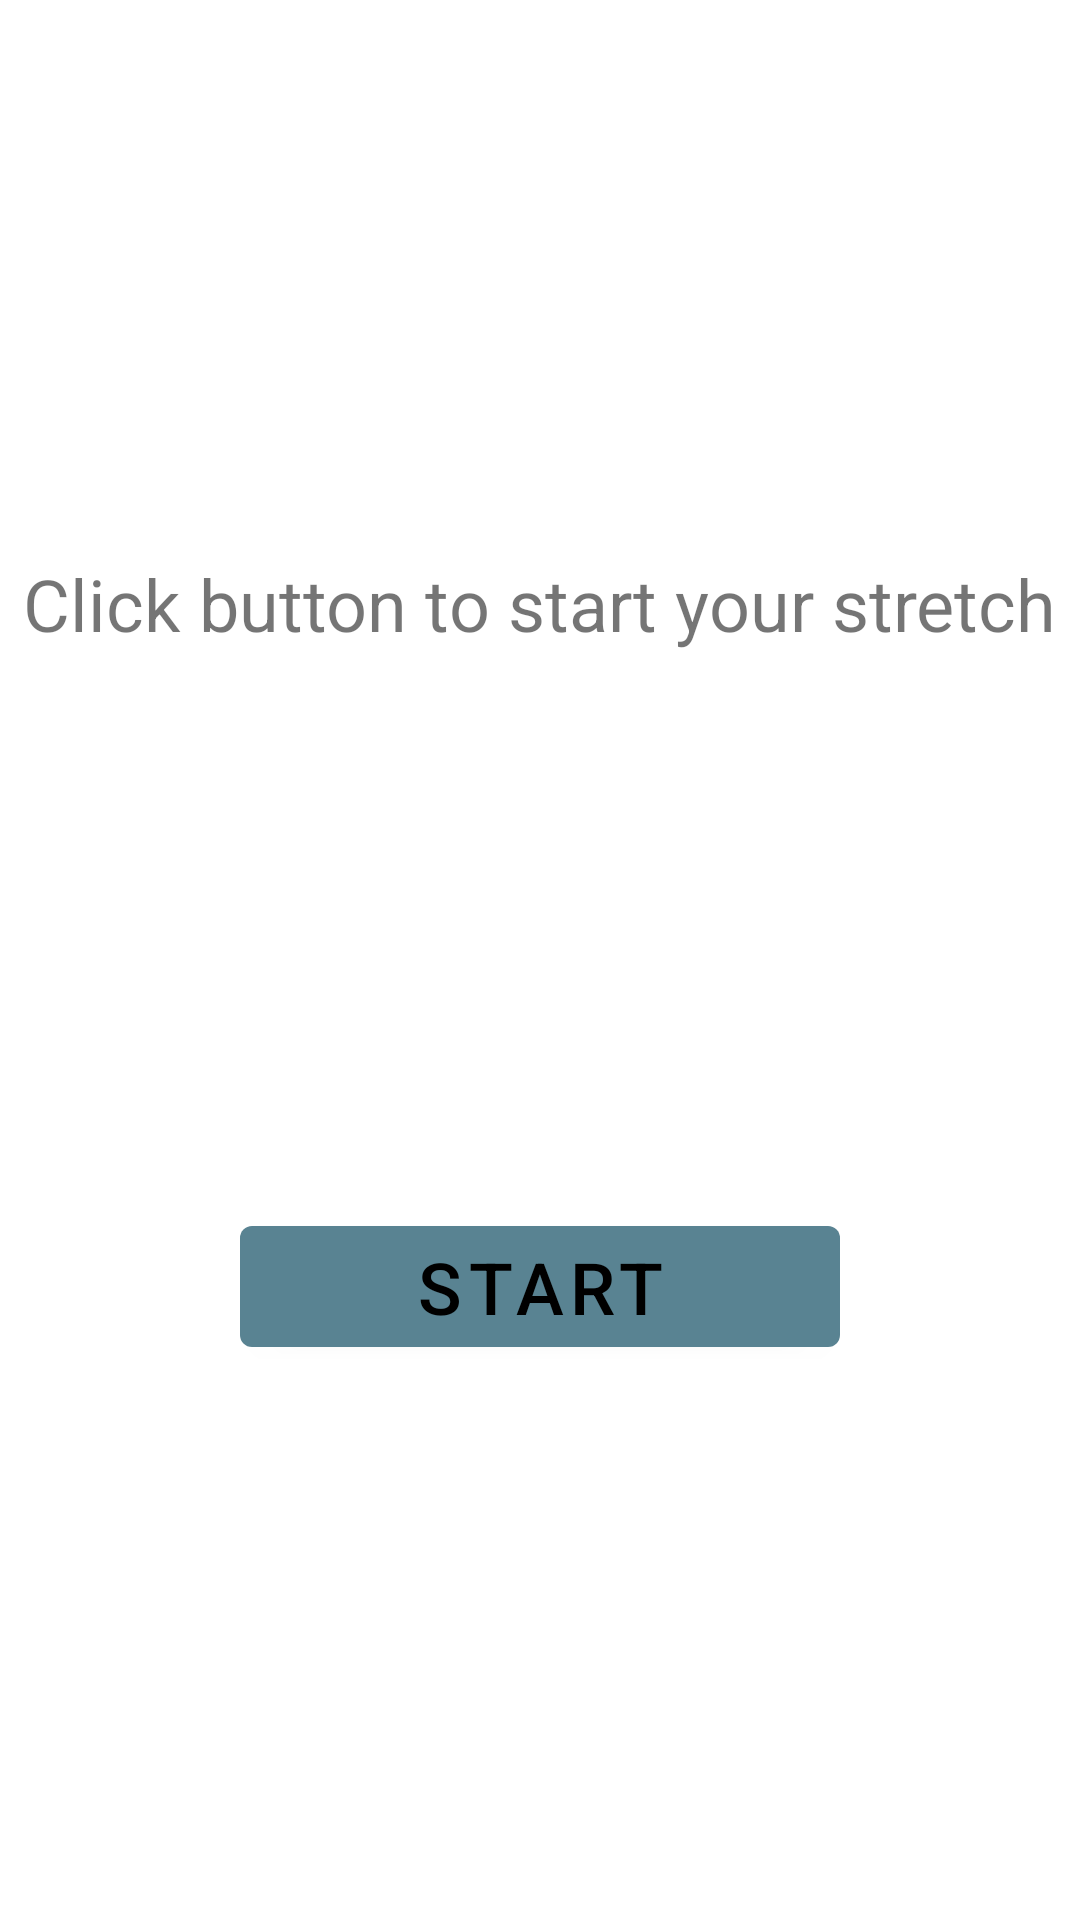

Layout XML and referenced resources for this Android screen:
<!-- AndroidManifest.xml: application theme Theme.ZenFlex -->
<!-- res/layout/fragment_first.xml -->
<?xml version="1.0" encoding="utf-8"?>
<androidx.constraintlayout.widget.ConstraintLayout xmlns:android="http://schemas.android.com/apk/res/android"
    xmlns:app="http://schemas.android.com/apk/res-auto"
    xmlns:tools="http://schemas.android.com/tools"
    android:layout_width="match_parent"
    android:layout_height="match_parent"
    tools:context=".FirstFragment">

    <TextView
        android:id="@+id/textview_first"
        android:layout_width="wrap_content"
        android:layout_height="wrap_content"
        android:textSize="24sp"
        android:text="@string/initialStoppedState"
        app:layout_constraintBottom_toTopOf="@id/button_start_stop"
        app:layout_constraintEnd_toEndOf="parent"
        app:layout_constraintStart_toStartOf="parent"
        app:layout_constraintTop_toTopOf="parent" />

    <Button
        android:id="@+id/button_start_stop"
        android:layout_width="200dp"
        android:layout_height="wrap_content"
        android:textSize="24sp"
        android:text="@string/startStopButton_START"
        app:layout_constraintBottom_toBottomOf="parent"
        app:layout_constraintEnd_toEndOf="parent"
        app:layout_constraintStart_toStartOf="parent"
        app:layout_constraintTop_toBottomOf="@id/textview_first" />
</androidx.constraintlayout.widget.ConstraintLayout>
<!-- resources referenced by this layout -->
<resources>
  <string name="initialStoppedState">Click button to start your stretch</string>
  <string name="startStopButton_START">START</string>
  <style name="Theme.ZenFlex" parent="Theme.MaterialComponents.DayNight.DarkActionBar">
          
          <item name="colorPrimary">@color/bluevar3</item>
          <item name="colorPrimaryVariant">@color/bluevar3</item>
          <item name="colorOnPrimary">@color/black</item>
          
          <item name="colorSecondary">@color/bluevar3</item>
          <item name="colorSecondaryVariant">@color/teal_700</item>
          <item name="colorOnSecondary">@color/bluevar1</item>
          
          <item name="android:statusBarColor" tools:targetApi="l">?attr/colorPrimaryVariant</item>
          
      </style>
  <color name="bluevar3">#598392</color>
  <color name="black">#FF000000</color>
  <color name="teal_700">#FF018786</color>
  <color name="bluevar1">#01161e</color>
</resources>
